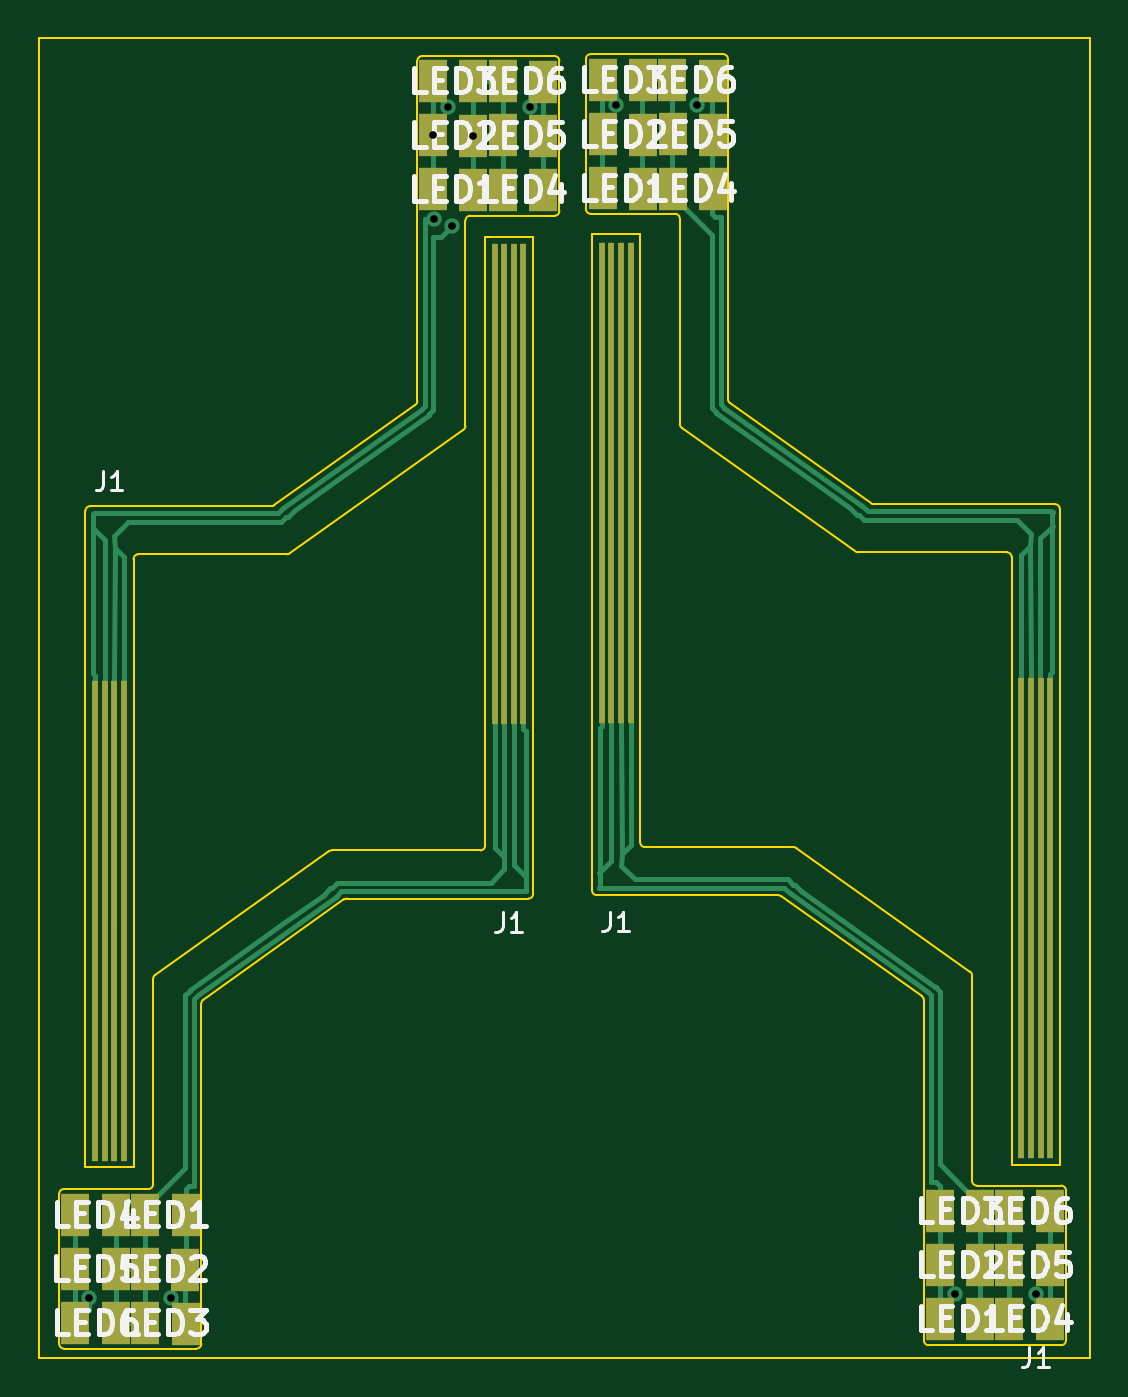
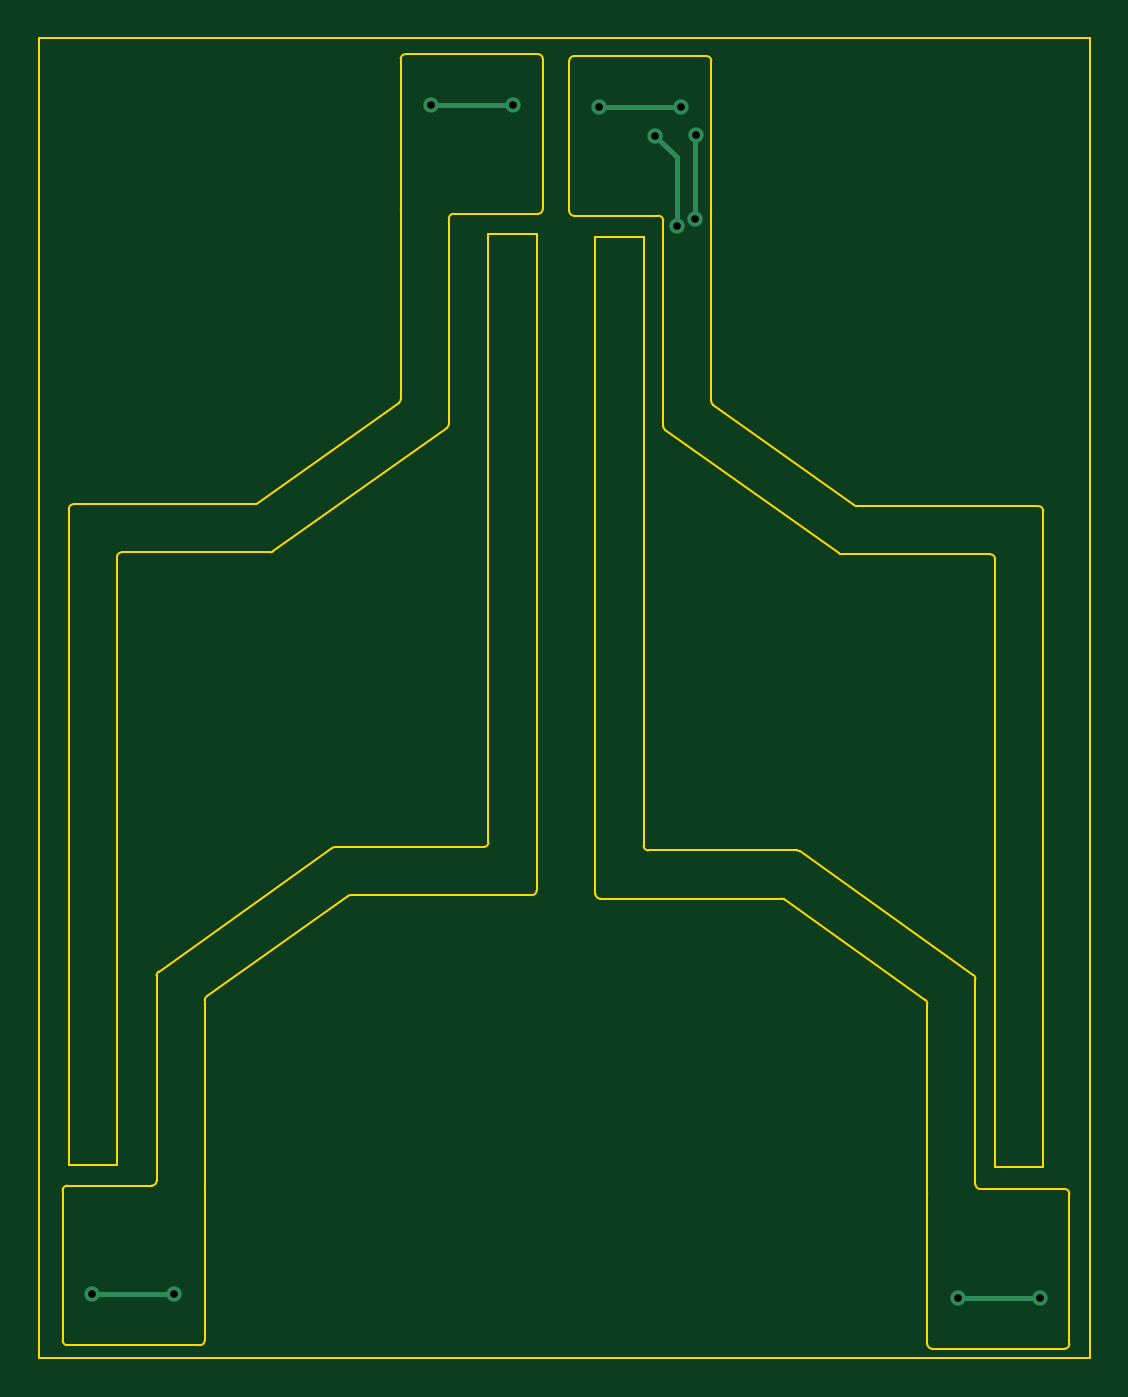
Circuit board: 10 layer files. Board 54.6 x 68.6 mm.
- bottom_copper: LED_Harness_3x2_RED+BLUE-B_Cu.gbr (1418 bytes)
- bottom_mask: LED_Harness_3x2_RED+BLUE-B_Mask.gbr (525 bytes)
- paste: LED_Harness_3x2_RED+BLUE-B_Paste.gbr (520 bytes)
- bottom_silk: LED_Harness_3x2_RED+BLUE-B_SilkS.gbr (521 bytes)
- outline: LED_Harness_3x2_RED+BLUE-Edge_Cuts.gbr (7356 bytes)
- top_copper: LED_Harness_3x2_RED+BLUE-F_Cu.gbr (15703 bytes)
- top_mask: LED_Harness_3x2_RED+BLUE-F_Mask.gbr (2322 bytes)
- paste: LED_Harness_3x2_RED+BLUE-F_Paste.gbr (2317 bytes)
- top_silk: LED_Harness_3x2_RED+BLUE-F_SilkS.gbr (23936 bytes)
- drill: LED_Harness_3x2_RED+BLUE.drl (450 bytes)

=== bottom_copper: LED_Harness_3x2_RED+BLUE-B_Cu.gbr ===
G04 #@! TF.GenerationSoftware,KiCad,Pcbnew,(5.1.5)-3*
G04 #@! TF.CreationDate,2021-03-18T13:29:50-04:00*
G04 #@! TF.ProjectId,LED_Harness_3x2_RED+BLUE,4c45445f-4861-4726-9e65-73735f337832,rev?*
G04 #@! TF.SameCoordinates,Original*
G04 #@! TF.FileFunction,Copper,L2,Bot*
G04 #@! TF.FilePolarity,Positive*
%FSLAX46Y46*%
G04 Gerber Fmt 4.6, Leading zero omitted, Abs format (unit mm)*
G04 Created by KiCad (PCBNEW (5.1.5)-3) date 2021-03-18 13:29:50*
%MOMM*%
%LPD*%
G04 APERTURE LIST*
%ADD10C,0.800000*%
%ADD11C,0.250000*%
G04 APERTURE END LIST*
D10*
X158072050Y-122408002D03*
X162306000Y-122402600D03*
X131953000Y-66929000D03*
X133078220Y-62210950D03*
X140462000Y-60629800D03*
X144695950Y-60624398D03*
X131757650Y-60725998D03*
X135991600Y-60731400D03*
X117340150Y-122585802D03*
X113106200Y-122580400D03*
X131024521Y-66557609D03*
X130980180Y-62195710D03*
D11*
X158072050Y-122408002D02*
X162300598Y-122408002D01*
X131953000Y-66929000D02*
X131953000Y-63336170D01*
X131953000Y-63336170D02*
X133078220Y-62210950D01*
X144695950Y-60624398D02*
X140467402Y-60624398D01*
X131757650Y-60725998D02*
X135986198Y-60725998D01*
X135986198Y-60725998D02*
X135991600Y-60731400D01*
X117340150Y-122585802D02*
X113111602Y-122585802D01*
X113111602Y-122585802D02*
X113106200Y-122580400D01*
X131024521Y-66557609D02*
X131024521Y-62240051D01*
X131024521Y-62240051D02*
X130980180Y-62195710D01*
M02*

=== bottom_mask: LED_Harness_3x2_RED+BLUE-B_Mask.gbr ===
G04 #@! TF.GenerationSoftware,KiCad,Pcbnew,(5.1.5)-3*
G04 #@! TF.CreationDate,2021-03-18T13:29:50-04:00*
G04 #@! TF.ProjectId,LED_Harness_3x2_RED+BLUE,4c45445f-4861-4726-9e65-73735f337832,rev?*
G04 #@! TF.SameCoordinates,Original*
G04 #@! TF.FileFunction,Soldermask,Bot*
G04 #@! TF.FilePolarity,Negative*
%FSLAX46Y46*%
G04 Gerber Fmt 4.6, Leading zero omitted, Abs format (unit mm)*
G04 Created by KiCad (PCBNEW (5.1.5)-3) date 2021-03-18 13:29:50*
%MOMM*%
%LPD*%
G04 APERTURE LIST*
G04 APERTURE END LIST*
M02*

=== paste: LED_Harness_3x2_RED+BLUE-B_Paste.gbr ===
G04 #@! TF.GenerationSoftware,KiCad,Pcbnew,(5.1.5)-3*
G04 #@! TF.CreationDate,2021-03-18T13:29:50-04:00*
G04 #@! TF.ProjectId,LED_Harness_3x2_RED+BLUE,4c45445f-4861-4726-9e65-73735f337832,rev?*
G04 #@! TF.SameCoordinates,Original*
G04 #@! TF.FileFunction,Paste,Bot*
G04 #@! TF.FilePolarity,Positive*
%FSLAX46Y46*%
G04 Gerber Fmt 4.6, Leading zero omitted, Abs format (unit mm)*
G04 Created by KiCad (PCBNEW (5.1.5)-3) date 2021-03-18 13:29:50*
%MOMM*%
%LPD*%
G04 APERTURE LIST*
G04 APERTURE END LIST*
M02*

=== bottom_silk: LED_Harness_3x2_RED+BLUE-B_SilkS.gbr ===
G04 #@! TF.GenerationSoftware,KiCad,Pcbnew,(5.1.5)-3*
G04 #@! TF.CreationDate,2021-03-18T13:29:50-04:00*
G04 #@! TF.ProjectId,LED_Harness_3x2_RED+BLUE,4c45445f-4861-4726-9e65-73735f337832,rev?*
G04 #@! TF.SameCoordinates,Original*
G04 #@! TF.FileFunction,Legend,Bot*
G04 #@! TF.FilePolarity,Positive*
%FSLAX46Y46*%
G04 Gerber Fmt 4.6, Leading zero omitted, Abs format (unit mm)*
G04 Created by KiCad (PCBNEW (5.1.5)-3) date 2021-03-18 13:29:50*
%MOMM*%
%LPD*%
G04 APERTURE LIST*
G04 APERTURE END LIST*
M02*

=== outline: LED_Harness_3x2_RED+BLUE-Edge_Cuts.gbr (7356 bytes, source omitted) ===
=== top_copper: LED_Harness_3x2_RED+BLUE-F_Cu.gbr (15703 bytes, source omitted) ===
=== top_mask: LED_Harness_3x2_RED+BLUE-F_Mask.gbr ===
G04 #@! TF.GenerationSoftware,KiCad,Pcbnew,(5.1.5)-3*
G04 #@! TF.CreationDate,2021-03-18T13:29:50-04:00*
G04 #@! TF.ProjectId,LED_Harness_3x2_RED+BLUE,4c45445f-4861-4726-9e65-73735f337832,rev?*
G04 #@! TF.SameCoordinates,Original*
G04 #@! TF.FileFunction,Soldermask,Top*
G04 #@! TF.FilePolarity,Negative*
%FSLAX46Y46*%
G04 Gerber Fmt 4.6, Leading zero omitted, Abs format (unit mm)*
G04 Created by KiCad (PCBNEW (5.1.5)-3) date 2021-03-18 13:29:50*
%MOMM*%
%LPD*%
G04 APERTURE LIST*
%ADD10R,1.500000X2.250000*%
%ADD11R,0.300000X25.000000*%
G04 APERTURE END LIST*
D10*
X163014660Y-123705620D03*
X160916620Y-123690380D03*
X157294580Y-120869710D03*
X159392620Y-120884950D03*
X159387540Y-118074440D03*
X157289500Y-118059200D03*
X159387540Y-123692920D03*
X157289500Y-123677680D03*
X160919160Y-120883680D03*
X163017200Y-120898920D03*
X163012120Y-118087140D03*
X160914080Y-118071900D03*
D11*
X141237400Y-80247200D03*
X140737400Y-80247200D03*
X140237400Y-80247200D03*
X139737400Y-80247200D03*
X163030600Y-102878600D03*
X162530600Y-102878600D03*
X162030600Y-102878600D03*
X161530600Y-102878600D03*
D10*
X143413480Y-59347100D03*
X145511520Y-59362340D03*
X141892020Y-62160150D03*
X139793980Y-62144910D03*
X139788900Y-64952880D03*
X141886940Y-64968120D03*
X139788900Y-59334400D03*
X141886940Y-59349640D03*
X145516600Y-62174120D03*
X143418560Y-62158880D03*
X143416020Y-64965580D03*
X145514060Y-64980820D03*
X114498120Y-123913900D03*
X112400080Y-123898660D03*
X116019580Y-121100850D03*
X118117620Y-121116090D03*
X118122700Y-118308120D03*
X116024660Y-118292880D03*
X118122700Y-123926600D03*
X116024660Y-123911360D03*
D11*
X134170800Y-80289400D03*
X134670800Y-80289400D03*
X135170800Y-80289400D03*
X135670800Y-80289400D03*
D10*
X112395000Y-121086880D03*
X114493040Y-121102120D03*
X114495580Y-118295420D03*
X112397540Y-118280180D03*
D11*
X113427000Y-103022400D03*
X113927000Y-103022400D03*
X114427000Y-103022400D03*
X114927000Y-103022400D03*
D10*
X133073140Y-65018920D03*
X130975100Y-65003680D03*
X130980180Y-62195710D03*
X133078220Y-62210950D03*
X133073140Y-59400440D03*
X130975100Y-59385200D03*
X136700260Y-65031620D03*
X134602220Y-65016380D03*
X134604760Y-62209680D03*
X136702800Y-62224920D03*
X136697720Y-59413140D03*
X134599680Y-59397900D03*
M02*

=== paste: LED_Harness_3x2_RED+BLUE-F_Paste.gbr ===
G04 #@! TF.GenerationSoftware,KiCad,Pcbnew,(5.1.5)-3*
G04 #@! TF.CreationDate,2021-03-18T13:29:50-04:00*
G04 #@! TF.ProjectId,LED_Harness_3x2_RED+BLUE,4c45445f-4861-4726-9e65-73735f337832,rev?*
G04 #@! TF.SameCoordinates,Original*
G04 #@! TF.FileFunction,Paste,Top*
G04 #@! TF.FilePolarity,Positive*
%FSLAX46Y46*%
G04 Gerber Fmt 4.6, Leading zero omitted, Abs format (unit mm)*
G04 Created by KiCad (PCBNEW (5.1.5)-3) date 2021-03-18 13:29:50*
%MOMM*%
%LPD*%
G04 APERTURE LIST*
%ADD10R,1.500000X2.250000*%
%ADD11R,0.300000X25.000000*%
G04 APERTURE END LIST*
D10*
X163014660Y-123705620D03*
X160916620Y-123690380D03*
X157294580Y-120869710D03*
X159392620Y-120884950D03*
X159387540Y-118074440D03*
X157289500Y-118059200D03*
X159387540Y-123692920D03*
X157289500Y-123677680D03*
X160919160Y-120883680D03*
X163017200Y-120898920D03*
X163012120Y-118087140D03*
X160914080Y-118071900D03*
D11*
X141237400Y-80247200D03*
X140737400Y-80247200D03*
X140237400Y-80247200D03*
X139737400Y-80247200D03*
X163030600Y-102878600D03*
X162530600Y-102878600D03*
X162030600Y-102878600D03*
X161530600Y-102878600D03*
D10*
X143413480Y-59347100D03*
X145511520Y-59362340D03*
X141892020Y-62160150D03*
X139793980Y-62144910D03*
X139788900Y-64952880D03*
X141886940Y-64968120D03*
X139788900Y-59334400D03*
X141886940Y-59349640D03*
X145516600Y-62174120D03*
X143418560Y-62158880D03*
X143416020Y-64965580D03*
X145514060Y-64980820D03*
X114498120Y-123913900D03*
X112400080Y-123898660D03*
X116019580Y-121100850D03*
X118117620Y-121116090D03*
X118122700Y-118308120D03*
X116024660Y-118292880D03*
X118122700Y-123926600D03*
X116024660Y-123911360D03*
D11*
X134170800Y-80289400D03*
X134670800Y-80289400D03*
X135170800Y-80289400D03*
X135670800Y-80289400D03*
D10*
X112395000Y-121086880D03*
X114493040Y-121102120D03*
X114495580Y-118295420D03*
X112397540Y-118280180D03*
D11*
X113427000Y-103022400D03*
X113927000Y-103022400D03*
X114427000Y-103022400D03*
X114927000Y-103022400D03*
D10*
X133073140Y-65018920D03*
X130975100Y-65003680D03*
X130980180Y-62195710D03*
X133078220Y-62210950D03*
X133073140Y-59400440D03*
X130975100Y-59385200D03*
X136700260Y-65031620D03*
X134602220Y-65016380D03*
X134604760Y-62209680D03*
X136702800Y-62224920D03*
X136697720Y-59413140D03*
X134599680Y-59397900D03*
M02*

=== top_silk: LED_Harness_3x2_RED+BLUE-F_SilkS.gbr (23936 bytes, source omitted) ===
=== drill: LED_Harness_3x2_RED+BLUE.drl ===
M48
; DRILL file {KiCad (5.1.5)-3} date 3/18/2021 1:29:54 PM
; FORMAT={-:-/ absolute / inch / decimal}
; #@! TF.CreationDate,2021-03-18T13:29:54-04:00
; #@! TF.GenerationSoftware,Kicad,Pcbnew,(5.1.5)-3
FMAT,2
INCH
T1C0.0157
%
G90
G05
T1
X4.453Y-4.826
X4.6197Y-4.8262
X5.1567Y-2.4486
X5.1584Y-2.6204
X5.1873Y-2.3908
X5.195Y-2.635
X5.2393Y-2.4493
X5.354Y-2.391
X5.53Y-2.387
X5.6967Y-2.3868
X6.2233Y-4.8192
X6.39Y-4.819
T0
M30

